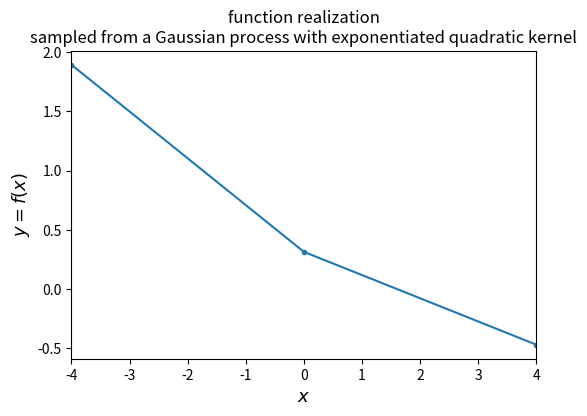
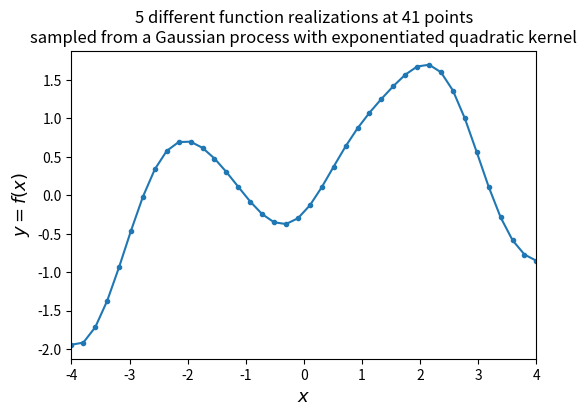
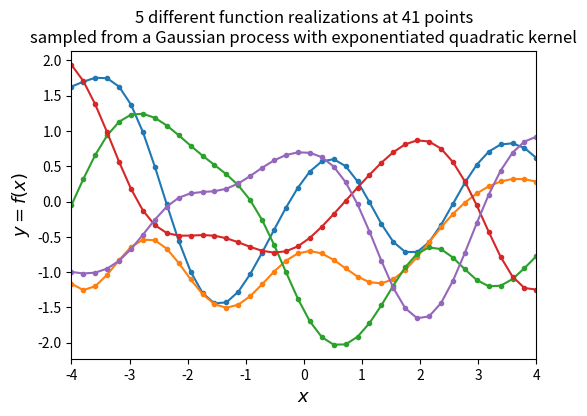
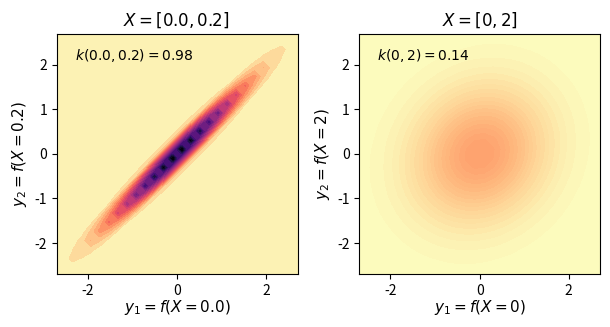
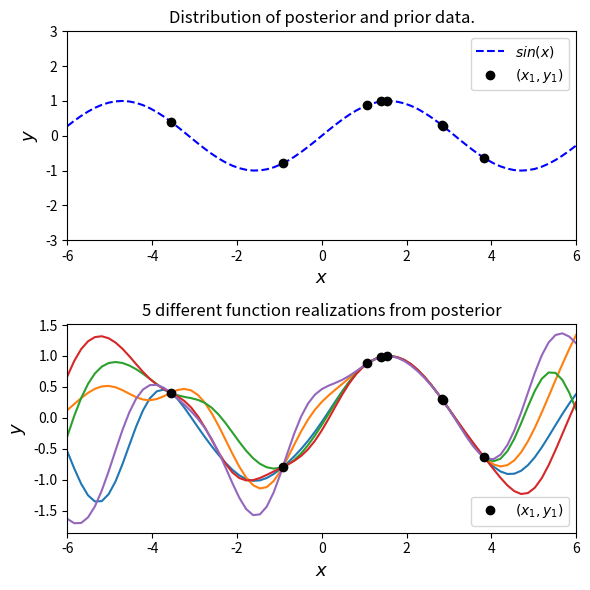
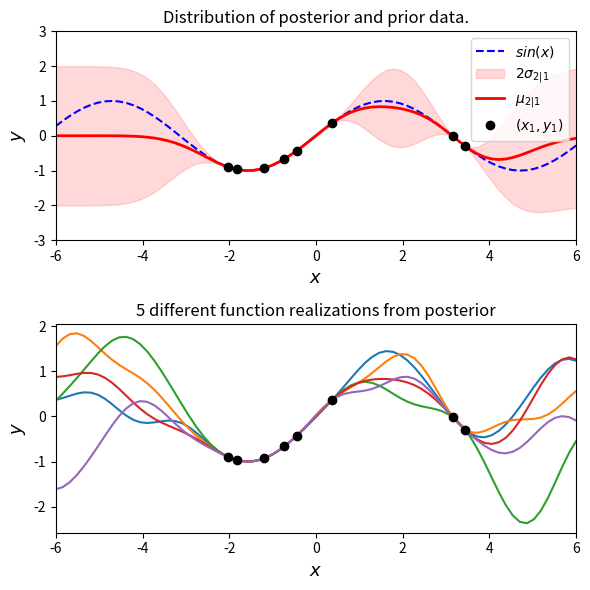
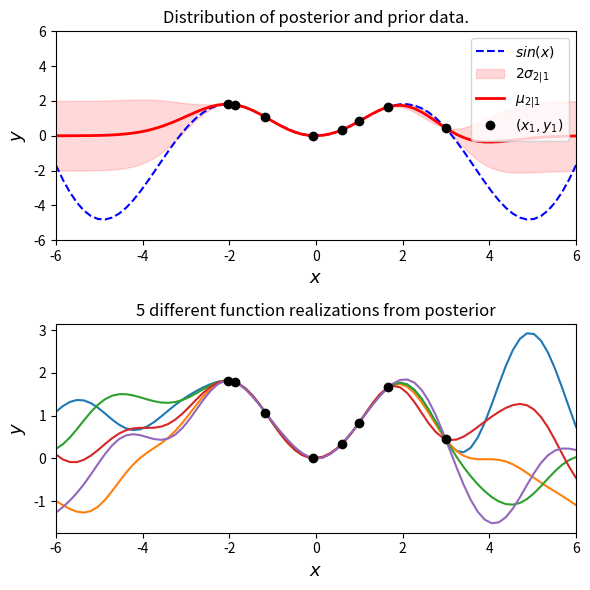

Python code for these plots, in order:
# -*- coding: utf-8 -*-
"""ASE389 Gaussain_Processes.ipynb

Automatically generated by Colaboratory.

Original file is located at
    https://colab.research.google.com/<link-removed>

Start importing libraries
"""

import scipy
from scipy.spatial import distance
import numpy as np
from matplotlib import pyplot as plt
from matplotlib import cm # colormap

"""Define the exponentiated quadratic Kernel, K = exp(-0.5(x-x')^2), which normalizes to 1"""

def exponentiated_quadratic(xa, xb):
    """Exponentiated quadratic  with σ=1"""
    # L2 distance (Squared Euclidian)
    sq_norm = -0.5 * distance.cdist(xa, xb, 'sqeuclidean')
    return np.exp(sq_norm)

"""Sample from the Gaussian process distribution. Let's start with small number of input points and only one realization (draw from the distribution)"""

nb_of_samples = 3  # Number of points in each function
number_of_functions = 1  # Number of functions to sample
# Independent variable samples
X = np.expand_dims(np.linspace(-4, 4, nb_of_samples), 1)
K = exponentiated_quadratic(X, X)  # Kernel of data points
print(X)
print(K)

"""Draw samples from the prior at the input points.
Assume a mean of 0 for this prior. The posterior will work with this prior and compute a non-zero mean.
"""

ys = np.random.multivariate_normal(
    mean=np.zeros(nb_of_samples), cov=K,
    size=number_of_functions)
print(ys)

"""Plot the sampled functions (one realization)"""

plt.figure(figsize=(6, 4))
plt.plot(X, ys[0], linestyle='-', marker='o', markersize=3)

# label the plot
plt.xlabel('$x$', fontsize=13)
plt.ylabel('$y = f(x)$', fontsize=13)
plt.title((
    'function realization\n'
    'sampled from a Gaussian process with exponentiated quadratic kernel'))
plt.xlim([-4, 4])
plt.show()

"""The result above shows various realization of 3-dimensional Gaussians. We can see that y is more correlated (similar) for closer input points.

We can go back and increase the number of input points and the number of realizations of this Gaussian process prior

Let's expand to many dimensions, say 40
"""

nb_of_samples = 40  # Number of points in each function
number_of_functions = 1  # Number of functions to sample
# Independent variable samples
X = np.expand_dims(np.linspace(-4, 4, nb_of_samples), 1)
S = exponentiated_quadratic(X, X)  # Kernel of data points

ys = np.random.multivariate_normal(
    mean=np.zeros(nb_of_samples), cov=S,
    size=number_of_functions)

plt.figure(figsize=(6, 4))
for i in range(number_of_functions):
    plt.plot(X, ys[i], linestyle='-', marker='o', markersize=3)
plt.xlabel('$x$', fontsize=13)
plt.ylabel('$y = f(x)$', fontsize=13)
plt.title((
    '5 different function realizations at 41 points\n'
    'sampled from a Gaussian process with exponentiated quadratic kernel'))
plt.xlim([-4, 4])
plt.show()
print(S)

"""And number of realizations"""

nb_of_samples = 40  # Number of points in each function
number_of_functions = 5  # Number of functions to sample
# Independent variable samples
X = np.expand_dims(np.linspace(-4, 4, nb_of_samples), 1)
S = exponentiated_quadratic(X, X)  # Kernel of data points

ys = np.random.multivariate_normal(
    mean=np.zeros(nb_of_samples), cov=S,
    size=number_of_functions)

plt.figure(figsize=(6, 4))
for i in range(number_of_functions):
    plt.plot(X, ys[i], linestyle='-', marker='o', markersize=3)
plt.xlabel('$x$', fontsize=13)
plt.ylabel('$y = f(x)$', fontsize=13)
plt.title((
    '5 different function realizations at 41 points\n'
    'sampled from a Gaussian process with exponentiated quadratic kernel'))
plt.xlim([-4, 4])
plt.show()

"""We can once again verify that y(x1) is less correlated (similar) to y(x2) if x1 is further appart from x2

To make this more obvious, we can plot the joint distribution of various x1, x2 pairs and notice that they are less correlated as their distance is further appart. E.g. K(0,0.2)= 0.98 whereas K(0,2) = 0.14. Let's see this on the joint density function
"""

# Show marginal 2D Gaussians

import matplotlib.gridspec as gridspec
from scipy import stats

def generate_surface(mean, covariance, surface_resolution):
    """Helper function to generate density surface."""
    x1s = np.linspace(-5, 5, num=surface_resolution) # array of evenly distributed input samples
    x2s = np.linspace(-5, 5, num=surface_resolution) # array of evenly distributed input samples
    x1, x2 = np.meshgrid(x1s, x2s) # Generate a grid for ploting
    pdf = np.zeros((surface_resolution, surface_resolution)) # init array of zeros to compute probability density function

    # Fill the cost matrix for each combination of weights
    for i in range(surface_resolution):
        for j in range(surface_resolution):
            pdf[i,j] = stats.multivariate_normal.pdf( # compute joint pdf for x1 and x2 arrays
                np.array([x1[i,j], x2[i,j]]),
                mean=mean, cov=covariance)
    return x1, x2, pdf  # x1, x2, pdf(x1,x2)

surface_resolution = 50  # Resolution of the surface to plot
fig = plt.figure(figsize=(6.2, 3.5))
gs = gridspec.GridSpec(1, 2)
ax_p1 = plt.subplot(gs[0,0]) # horizontal axis
ax_p2 = plt.subplot(gs[0,1], sharex=ax_p1, sharey=ax_p1) # vertical axis

# Compute strong correlation
X_strong = np.array([[0], [0.2]]) # just two points x1 = 0, and x2 = 0.2. They should be quite correlated since they are close
mu = np.array([0., 0.])
S_strong = exponentiated_quadratic(X_strong, X_strong)
y1, y2, p = generate_surface(mu, S_strong, surface_resolution=surface_resolution)
print(S_strong)

# Plot bivariate distribution
con1 = ax_p1.contourf(y1, y2, p, 25, cmap=cm.magma_r) # this function can plot 25 contour lines of the joint distribution of x1 and x2

ax_p1.set_xlabel( # this is just to make things look pretty
    f'$y_1 = f(X={X_strong[0,0]})$',
    fontsize=11, labelpad=0)
ax_p1.set_ylabel(
    f'$y_2 = f(X={X_strong[1,0]})$',
    fontsize=11)
ax_p1.axis([-2.7, 2.7, -2.7, 2.7])
ax_p1.set_aspect('equal')
ax_p1.text(
    -2.3, 2.1,
    (f'$k({X_strong[0,0]}, {X_strong[1,0]}) '
     f'= {S_strong[0,1]:.2f}$'),
    fontsize=10)
ax_p1.set_title(
    f'$X = [{X_strong[0,0]}, {X_strong[1,0]}]$ ',
    fontsize=12)

# Compute weak correlation
X_weak = np.array([[0], [2]]) # now the two input points are far appart so correlation is small
mu = np.array([0., 0.])
S_weak = exponentiated_quadratic(X_weak, X_weak)
print(S_weak)
y1, y2, p = generate_surface(mu, S_weak, surface_resolution=surface_resolution)

# Plot bivariate distribution
con2 = ax_p2.contourf(y1, y2, p, 25, cmap=cm.magma_r) # plotting contour for 2nd joint distribution
con2.set_cmap(con1.get_cmap())
con2.set_clim(con1.get_clim())

ax_p2.set_xlabel( # making things look pretty
    f'$y_1 = f(X={X_weak[0,0]})$',
    fontsize=11, labelpad=0)
ax_p2.set_ylabel(
    f'$y_2 = f(X={X_weak[1,0]})$',
    fontsize=11)
ax_p2.set_aspect('equal')
ax_p2.text(
    -2.3, 2.1,
    (f'$k({X_weak[0,0]}, {X_weak[1,0]}) '
     f'= {S_weak[0,1]:.2f}$'),
    fontsize=10)
ax_p2.set_title(
    f'$X = [{X_weak[0,0]}, {X_weak[1,0]}]$',
    fontsize=12)

plt.tight_layout()
plt.show()

"""So far, we don't have any prior on the measurements for $y = f(x)$. But we will use GP's Kernel as a prior to create a posterior distribution given some measurements $y = f(x)$. This posterior can then be used as an approximation of the desired process.

Problem formulation: We want to make predictions $y_2 = f(X_2)$, where $X_2$ is a point or an array, given known measurments $y_1 = f(X_1)$. We will formulate this problem as $p(y_2|y_1,X_1,X_2)$.

The joint distribution is also Gaussian:
$[x_1;x_2] \sim \mathcal{N}([\mu_1;\mu_2], [\Sigma_{11}, \Sigma_{12}; \Sigma_{21}, \Sigma_{22}]$

Recall conditional distribution from book: Machine Learning, a Probabilistic Perspective, Kevin Murphy, 2012, Section 4.3

http://noiselab.ucsd.edu/ECE228/Murphy_Machine_Learning.pdf

$p(y_2|y_1,X_1,X_2) = N(\mu_{2|1},\Sigma_{2|1})$

$\mu_{2|1} = \mu_2 + \Sigma_{2|1} \Sigma_{11}^{-1} (y_1-\mu_1)$

we assume mean prior is zero $\mu_1 = 0$

$\Sigma_{2|1} = \Sigma_{22} - \Sigma_{2|1} \Sigma_{11}^{-1} \Sigma_{12}$

Notice that the mean of the posterior $y_{2|1}$ is weighted by the covariance function K.
"""

def GP(X1, y1, X2, kernel_func):
    """
    Calculate the posterior mean and covariance matrix for y2
    based on the corresponding input X2, the observations (y1, X1),
    and the prior kernel function.
    """
    # Kernel of the observations
    S11 = kernel_func(X1, X1) # in our case the Kernel will be the exponential quadratic Kernel
    # Kernel of observations vs to-predict
    S12 = kernel_func(X1, X2)
    # Solve
    solved = scipy.linalg.solve(S11, S12, assume_a='pos').T # this solves for {\Sigma_11)^{-1} \Sigma_12 which appers both in the posterior's mean and covariance
    # Compute posterior mean
    mu2 = solved @ y1
    # Compute the posterior covariance
    S22 = kernel_func(X2, X2)
    S2 = S22 - (solved @ S12)
    return mu2, S2  # mean, covariance

"""We will now use the above function to approximate a process. We will compute the posterior mean and covariance for example process, f(x) = sin(x)

"""

# Define the true function that we want to regress on
f_sin = lambda x: (np.sin(x)).flatten() # A python lambda function can take any number of arguments (input points in this case), but can only have one expression.
# Flatten returns a flat list.

n1 = 8  # Number of points to condition on (training points). These are the points where we have measurements y = f(x)
n2 = 75  # Number of points in posterior (test points). These are the points where we want to predict without having measurements
ny = 5  # Number of functions that will be sampled from the posterior. These are the various realizations of the GP posterior.
domain = (-6, 6) # This is the input domain

# Sample observations (X1, y1) on the function
X1 = np.random.uniform(domain[0]+2, domain[1]-2, size=(n1, 1)) # we sample randomly 8 samples between X = (-4, 4)
y1 = f_sin(X1)

# Predict points at uniform spacing to capture function
X2 = np.linspace(domain[0], domain[1], n2).reshape(-1, 1) # here we use 75 points in the domain X = (-6,6) to predict process

# Compute posterior mean and covariance
mu2, S2 = GP(X1, y1, X2, exponentiated_quadratic) # here is where the posterior is calcuate
# Compute the standard deviation at the test points to be plotted
ss2 = np.sqrt(np.diag(S2))

# Draw some samples of the posterior
y2 = np.random.multivariate_normal(mean=mu2, cov=S2, size=ny) # we draw ny realizations of the posterior Gaussian Process

# plot posterior distribution
fig, (ax1, ax2) = plt.subplots(nrows=2, ncols=1, figsize=(6, 6))

# Let's first plot the process and the mean of the 5 realizatons

# Plot the distribution of the function (mean, covariance)
ax1.plot(X2, f_sin(X2), 'b--', label='$sin(x)$')
ax1.plot(X1, y1, 'ko', linewidth=2, label='$(x_1, y_1)$')
ax1.set_xlabel('$x$', fontsize=13)
ax1.set_ylabel('$y$', fontsize=13)
ax1.set_title('Distribution of posterior and prior data.')
ax1.axis([domain[0], domain[1], -3, 3])
ax1.legend()

# Plot some samples from this function
ax2.plot(X2, y2.T, '-')
ax2.plot(X1, y1, 'ko', linewidth=2, label='$(x_1, y_1)$')
ax2.set_xlabel('$x$', fontsize=13)
ax2.set_ylabel('$y$', fontsize=13)
ax2.set_title('5 different function realizations from posterior')
ax2.set_xlim([-6, 6])
ax2.legend()

plt.tight_layout()
plt.show()

"""Let's superimposed the prediction and the actual process plus the confidence bounds equal to $\pm 2\,\sigma_2$. We employ the function from matplotlib: fill_between()"""

# Define the true function that we want to regress on
f_sin = lambda x: (np.sin(x)).flatten() # A python lambda function can take any number of arguments (input points in this case), but can only have one expression. Flatten returns a flat list.

n1 = 8  # Number of points to condition on (training points). These are the points where we have measurements y = f(x)
n2 = 75  # Number of points in posterior (test points). These are the points where we want to predict without having measurements
ny = 5  # Number of functions that will be sampled from the posterior. These are the various realizations of the GP posterior.
domain = (-6, 6) # This is the input process

# Sample observations (X1, y1) on the function
X1 = np.random.uniform(domain[0]+2, domain[1]-2, size=(n1, 1)) # we sample randomly 8 samples between X = (-4, 4)
y1 = f_sin(X1)
# Predict points at uniform spacing to capture function
X2 = np.linspace(domain[0], domain[1], n2).reshape(-1, 1) # here we use 75 points in the domain X = (-6,6) to predict process
# Compute posterior mean and covariance
mu2, S2 = GP(X1, y1, X2, exponentiated_quadratic)
# Compute the standard deviation at the test points to be plotted
ss2 = np.sqrt(np.diag(S2))

# Draw some samples of the posterior
y2 = np.random.multivariate_normal(mean=mu2, cov=S2, size=ny) # we draw ny realizations of the posterior Gaussian Process

# plot posterior distribution
fig, (ax1, ax2) = plt.subplots(nrows=2, ncols=1, figsize=(6, 6))

# Plot the distribution of the function (mean, covariance)
ax1.plot(X2, f_sin(X2), 'b--', label='$sin(x)$')
ax1.fill_between(X2.flat, mu2-2*ss2, mu2+2*ss2, color='red',
                 alpha=0.15, label='$2 \sigma_{2|1}$') # here we are filling the subplot 1 (referenced with ax1 axes pointer) with color between mu2±sigma2
ax1.plot(X2, mu2, 'r-', lw=2, label='$\mu_{2|1}$')
ax1.plot(X1, y1, 'ko', linewidth=2, label='$(x_1, y_1)$')
ax1.set_xlabel('$x$', fontsize=13)
ax1.set_ylabel('$y$', fontsize=13)
ax1.set_title('Distribution of posterior and prior data.')
ax1.axis([domain[0], domain[1], -3, 3])
ax1.legend()

# Plot some samples from this function
ax2.plot(X2, y2.T, '-')
ax2.plot(X1, y1, 'ko', linewidth=2, label='$(x_1, y_1)$')
ax2.set_xlabel('$x$', fontsize=13)
ax2.set_ylabel('$y$', fontsize=13)
ax2.set_title('5 different function realizations from posterior')
ax1.axis([domain[0], domain[1], -3, 3])
ax2.set_xlim([-6, 6])
plt.tight_layout()
plt.show()

"""We can try new functions, e.g. f(x) = x sin(x)"""

# Define the true function that we want to regress on
f_sin = lambda x: (x*np.sin(x)).flatten() # A python lambda function can take any number of arguments (input points in this case), but can only have one expression. Flatten returns a flat list.

n1 = 8  # Number of points to condition on (training points). These are the points where we have measurements y = f(x)
n2 = 75  # Number of points in posterior (test points). These are the points where we want to predict without having measurements
ny = 5  # Number of functions that will be sampled from the posterior. These are the various realizations of the GP posterior.
domain = (-6, 6) # This is the input process

# Sample observations (X1, y1) on the function
X1 = np.random.uniform(domain[0]+2, domain[1]-2, size=(n1, 1))
y1 = f_sin(X1)
# Predict points at uniform spacing to capture function
X2 = np.linspace(domain[0], domain[1], n2).reshape(-1, 1)
# Compute posterior mean and covariance
mu2, S2 = GP(X1, y1, X2, exponentiated_quadratic)
# Compute the standard deviation at the test points to be plotted
ss2 = np.sqrt(np.diag(S2))

# Draw some samples of the posterior
y2 = np.random.multivariate_normal(mean=mu2, cov=S2, size=ny)

# plot posterior distribution
fig, (ax1, ax2) = plt.subplots(nrows=2, ncols=1, figsize=(6, 6))

# Plot the distribution of the function (mean, covariance)
ax1.plot(X2, f_sin(X2), 'b--', label='$sin(x)$')
ax1.fill_between(X2.flat, mu2-2*ss2, mu2+2*ss2, color='red',
                 alpha=0.15, label='$2 \sigma_{2|1}$')
ax1.plot(X2, mu2, 'r-', lw=2, label='$\mu_{2|1}$')
ax1.plot(X1, y1, 'ko', linewidth=2, label='$(x_1, y_1)$')
ax1.set_xlabel('$x$', fontsize=13)
ax1.set_ylabel('$y$', fontsize=13)
ax1.set_title('Distribution of posterior and prior data.')
ax1.axis([domain[0], domain[1], -3, 3])
ax1.legend()

# Plot some samples from this function
ax2.plot(X2, y2.T, '-')
ax2.plot(X1, y1, 'ko', linewidth=2, label='$(x_1, y_1)$')
ax2.set_xlabel('$x$', fontsize=13)
ax2.set_ylabel('$y$', fontsize=13)
ax2.set_title('5 different function realizations from posterior')
ax1.axis([domain[0], domain[1], -6, 6]) # extend the vertical range
ax2.set_xlim([-6, 6])
plt.tight_layout()
plt.show()